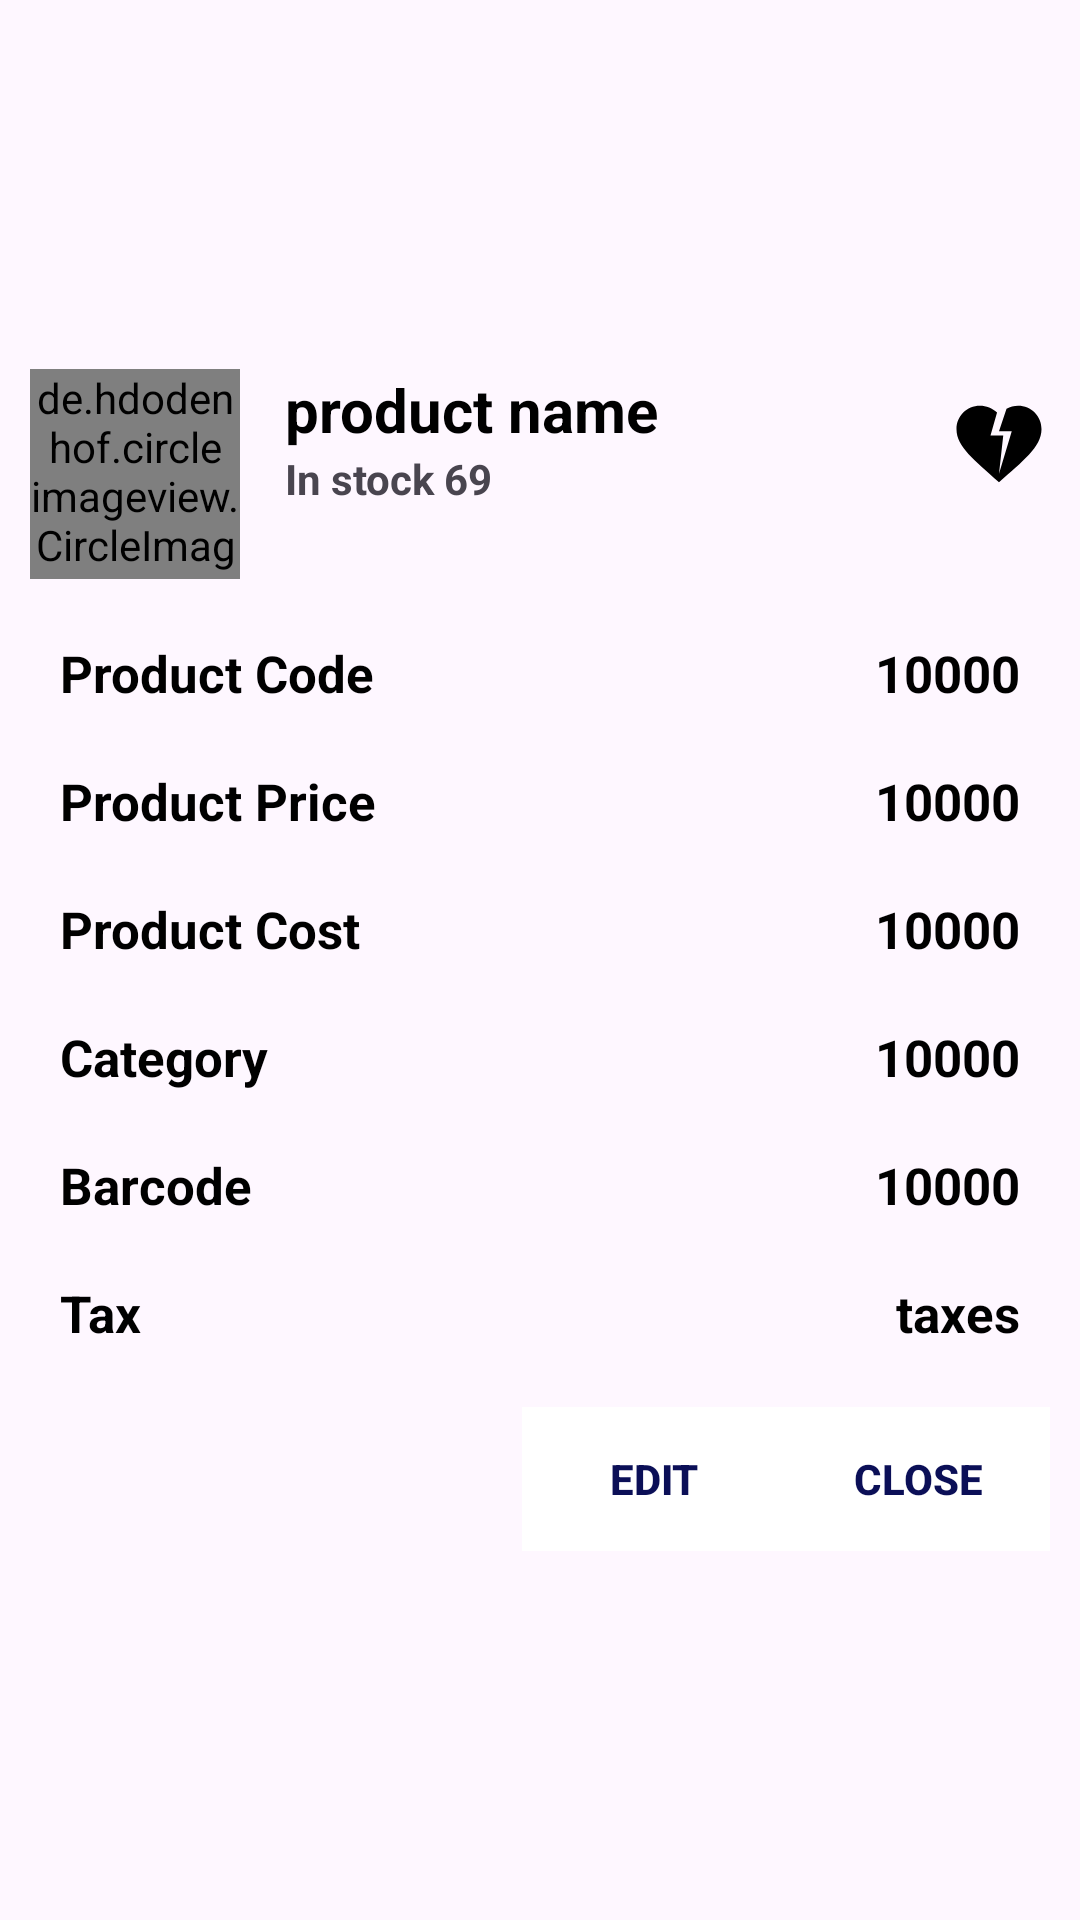

Reconstruct the res/layout file that produces this screen, plus the resources it refers to.
<!-- AndroidManifest.xml: application theme Theme.SalesApp -->
<!-- res/layout/product_dialogbox.xml -->
<?xml version="1.0" encoding="utf-8"?>
<LinearLayout xmlns:android="http://schemas.android.com/apk/res/android"
    xmlns:app="http://schemas.android.com/apk/res-auto"
    android:layout_width="360dp"
    android:layout_height="460dp"
    android:gravity="center"
    android:padding="10dp"
    android:orientation="vertical">

    <FrameLayout
        android:layout_width="340dp"
        android:layout_height="wrap_content">
        <LinearLayout
            android:layout_width="wrap_content"
            android:layout_height="wrap_content">

            <de.hdodenhof.circleimageview.CircleImageView xmlns:app="http://schemas.android.com/apk/res-auto"
                android:id="@+id/userImage"
                android:layout_width="70dp"
                android:layout_height="70dp"
                android:src="@drawable/baseline_photo_size_select_actual_24"
                app:civ_border_color="#FF000000"
                app:civ_border_width="2dp" />

            <LinearLayout
                android:layout_width="wrap_content"
                android:layout_height="wrap_content"
                android:layout_marginStart="15dp"
                android:orientation="vertical">

                <TextView
                    android:id="@+id/Txt_productName"
                    android:layout_width="wrap_content"
                    android:layout_height="wrap_content"
                    android:text="product name"
                    android:textColor="@color/black"
                    android:textSize="20dp"
                    android:textStyle="bold" />

                <TextView
                    android:id="@+id/Txt_stock"
                    android:layout_width="wrap_content"
                    android:layout_height="wrap_content"
                    android:text="In stock 69"
                    android:textStyle="bold" />
            </LinearLayout>


        </LinearLayout>
        <LinearLayout
            android:layout_width="wrap_content"
            android:layout_height="wrap_content"
            android:layout_gravity="end"
            android:orientation="vertical">
            <ImageButton
                android:layout_width="wrap_content"
                android:layout_height="wrap_content"
                android:src="@drawable/baseline_share_24"
                android:background="@null"/>
            <ImageButton
                android:layout_width="wrap_content"
                android:layout_height="wrap_content"
                android:layout_marginTop="8dp"
                android:src="@drawable/baseline_heart_broken_24"
                android:background="@null"/>
        </LinearLayout>
    </FrameLayout>

    <LinearLayout
        android:layout_width="match_parent"
        android:layout_height="wrap_content"
        android:paddingHorizontal="10dp"
        android:orientation="vertical">
<FrameLayout
    android:layout_width="match_parent"
    android:layout_height="wrap_content"
    android:layout_marginTop="20dp"
    android:orientation="horizontal">
    <TextView
        android:layout_width="wrap_content"
        android:layout_height="wrap_content"
        android:textSize="17dp"
        android:textColor="@color/black"
        android:textStyle="bold"
        android:text="Product Code"/>
    <TextView
        android:id="@+id/Txt_productCode"
        android:layout_width="wrap_content"
        android:layout_height="wrap_content"
        android:textSize="17dp"
        android:textColor="@color/black"
        android:textStyle="bold"
        android:layout_gravity="end"
        android:text="10000"/>
</FrameLayout>
        <FrameLayout
            android:layout_width="match_parent"
            android:layout_height="wrap_content"
            android:layout_marginTop="20dp"
            android:orientation="horizontal">
            <TextView
                android:layout_width="wrap_content"
                android:layout_height="wrap_content"
                android:textSize="17dp"
                android:textColor="@color/black"
                android:textStyle="bold"
                android:text="Product Price"/>
            <TextView
                android:id="@+id/Txt_productPrice"
                android:layout_width="wrap_content"
                android:layout_height="wrap_content"
                android:textSize="17dp"
                android:textColor="@color/black"
                android:textStyle="bold"
                android:layout_gravity="end"
                android:text="10000"/>
        </FrameLayout>
        <FrameLayout
            android:layout_width="match_parent"
            android:layout_height="wrap_content"
            android:layout_marginTop="20dp"
            android:orientation="horizontal">
            <TextView
                android:layout_width="wrap_content"
                android:layout_height="wrap_content"
                android:textSize="17dp"
                android:textColor="@color/black"
                android:textStyle="bold"
                android:text="Product Cost"/>
            <TextView
                android:id="@+id/Txt_productCost"
                android:layout_width="wrap_content"
                android:layout_height="wrap_content"
                android:textSize="17dp"
                android:textColor="@color/black"
                android:textStyle="bold"
                android:layout_gravity="end"
                android:text="10000"/>
        </FrameLayout>
        <FrameLayout
            android:layout_width="match_parent"
            android:layout_height="wrap_content"
            android:layout_marginTop="20dp"
            android:orientation="horizontal">
            <TextView
                android:layout_width="wrap_content"
                android:layout_height="wrap_content"
                android:textSize="17dp"
                android:textColor="@color/black"
                android:textStyle="bold"
                android:text="Category"/>
            <TextView
                android:id="@+id/Txt_category"
                android:layout_width="wrap_content"
                android:layout_height="wrap_content"
                android:textSize="17dp"
                android:textColor="@color/black"
                android:textStyle="bold"
                android:layout_gravity="end"
                android:text="10000"/>
        </FrameLayout>
        <FrameLayout
            android:layout_width="match_parent"
            android:layout_height="wrap_content"
            android:layout_marginTop="20dp"
            android:orientation="horizontal">
            <TextView
                android:layout_width="wrap_content"
                android:layout_height="wrap_content"
                android:textSize="17dp"
                android:textColor="@color/black"
                android:textStyle="bold"
                android:text="Barcode"/>
            <TextView
                android:id="@+id/Txt_barcode"
                android:layout_width="wrap_content"
                android:layout_height="wrap_content"
                android:textSize="17dp"
                android:textColor="@color/black"
                android:textStyle="bold"
                android:layout_gravity="end"
                android:text="10000"/>
        </FrameLayout>
        <FrameLayout
            android:layout_width="match_parent"
            android:layout_height="wrap_content"
            android:layout_marginTop="20dp"
            android:orientation="horizontal">
            <TextView
                android:layout_width="wrap_content"
                android:layout_height="wrap_content"
                android:textSize="17dp"
                android:textColor="@color/black"
                android:textStyle="bold"
                android:text="Tax"/>
            <TextView
                android:id="@+id/Txt_tax"
                android:layout_width="wrap_content"
                android:layout_height="wrap_content"
                android:textSize="17dp"
                android:textColor="@color/black"
                android:textStyle="bold"
                android:layout_gravity="end"
                android:text="taxes"/>
        </FrameLayout>

    </LinearLayout>
    <FrameLayout
        android:layout_width="match_parent"
        android:layout_height="wrap_content"
        android:layout_marginTop="20dp">
        <LinearLayout
            android:layout_gravity="end"
            android:layout_width="wrap_content"
            android:layout_height="wrap_content">
            <Button
                android:id="@+id/Btn_edit"
                android:layout_width="wrap_content"
                android:layout_height="wrap_content"
                android:background="@color/white"
                android:textStyle="bold"
                android:textColor="@color/salesBlue"
                android:text="EDIT"/>
            <Button
                android:id="@+id/Btn_close"
                android:layout_width="wrap_content"
                android:layout_height="wrap_content"
                android:background="@color/white"
                android:textStyle="bold"
                android:textColor="@color/salesBlue"
                android:text="CLOSE"/>
        </LinearLayout>
    </FrameLayout>
</LinearLayout>
<!-- resources referenced by this layout -->
<resources>
  <color name="black">#FF000000</color>
  <color name="salesBlue">#0B0F57</color>
  <color name="white">#FFFFFFFF</color>
  <!-- drawable baseline_heart_broken_24 (drawable) -->
  <vector android:height="34dp" android:tint="#000000"
      android:viewportHeight="24" android:viewportWidth="24"
      android:width="34dp" xmlns:android="http://schemas.android.com/apk/res/android">
      <path android:fillColor="@android:color/white" android:pathData="M16.5,3c-0.96,0 -1.9,0.25 -2.73,0.69L12,9h3l-3,10l1,-9h-3l1.54,-5.39C10.47,3.61 9.01,3 7.5,3C4.42,3 2,5.42 2,8.5c0,4.13 4.16,7.18 10,12.5c5.47,-4.94 10,-8.26 10,-12.5C22,5.42 19.58,3 16.5,3z"/>
  </vector>
  <style name="Theme.SalesApp" parent="Base.Theme.SalesApp" />
  <style name="Base.Theme.SalesApp" parent="Theme.Material3.DayNight">
          <item name="colorPrimary">#0B0F57</item>
          <item name="color">@color/white</item>
  
      </style>
</resources>
